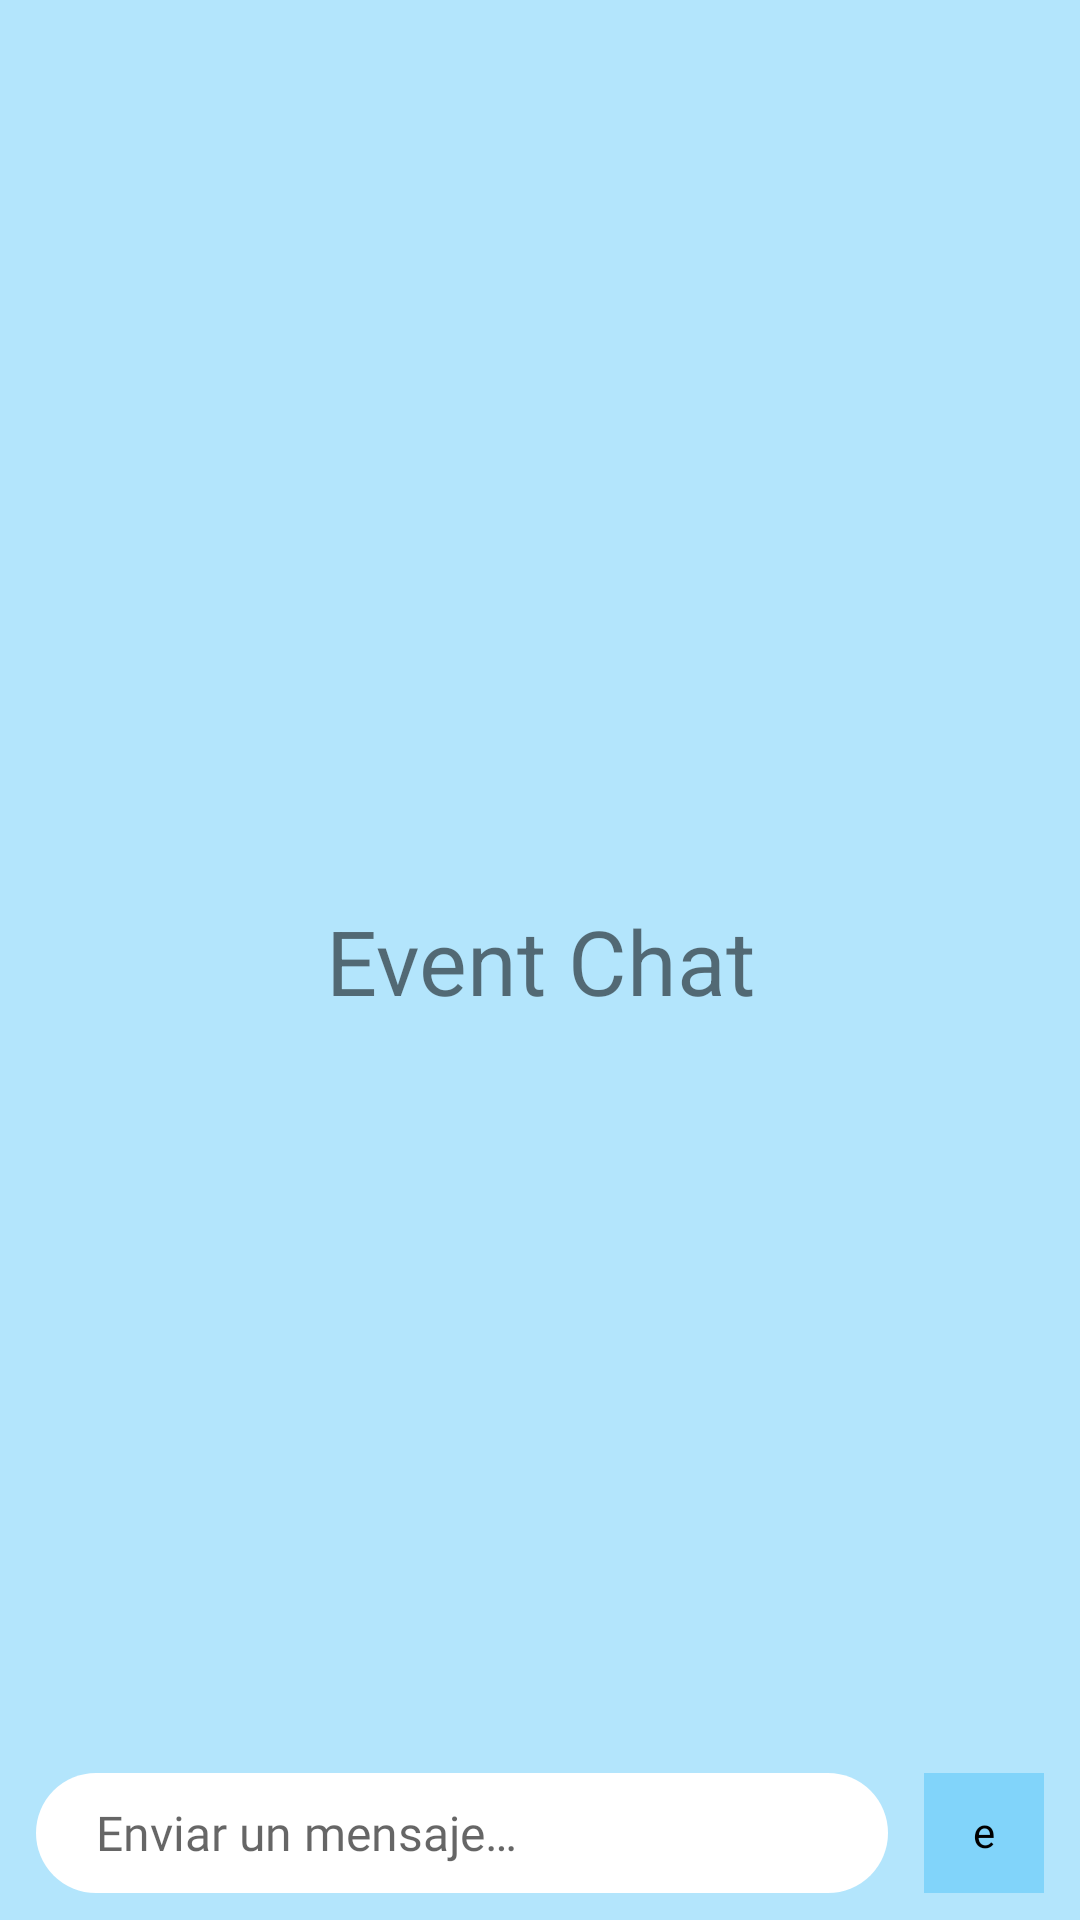

Reconstruct the res/layout file that produces this screen, plus the resources it refers to.
<!-- AndroidManifest.xml: application theme AppTheme -->
<!-- res/layout/fragment_event_chat.xml -->
<?xml version="1.0" encoding="utf-8"?>
<androidx.constraintlayout.widget.ConstraintLayout
        xmlns:android="http://schemas.android.com/apk/res/android"
        xmlns:app="http://schemas.android.com/apk/res-auto"
        xmlns:tools="http://schemas.android.com/tools"
        android:layout_width="match_parent"
        android:layout_height="match_parent"
        android:id="@+id/eventChatRootContainer"
        tools:context=".fragments.EventChatFragment"
        android:background="@color/defaultLightBlue">

    <TextView
            android:layout_width="wrap_content"
            android:layout_height="wrap_content"
            android:text="Event Chat"
            android:textSize="30sp"
            android:textAlignment="center"
            app:layout_constraintStart_toStartOf="parent"
            app:layout_constraintBottom_toBottomOf="parent"
            app:layout_constraintEnd_toEndOf="parent"
            app:layout_constraintTop_toTopOf="parent"
            android:gravity="center_vertical"/>

    <androidx.appcompat.widget.Toolbar
            app:contentInsetStartWithNavigation="0dp"
            app:contentInsetEnd="0dp"
            app:contentInsetLeft="0dp"
            app:contentInsetRight="0dp"
            app:contentInsetStart="0dp"
            android:layout_width="0dp"
            android:layout_height="58dp"
            android:background="@android:color/transparent"
            android:theme="?attr/actionBarTheme"
            android:minHeight="?attr/actionBarSize"
            android:id="@+id/setEventLocationSearchToolbar"
            app:layout_constraintEnd_toEndOf="parent"
            app:layout_constraintBottom_toBottomOf="parent"
            app:layout_constraintStart_toStartOf="parent">

        <androidx.constraintlayout.widget.ConstraintLayout
                android:layout_width="match_parent"
                android:layout_height="match_parent">

            <com.enrech.nearchat.CustomElements.CustomToolbarButton
                    app:should_hide_on_change="true"
                    android:layout_weight="0"
                    android:layout_width="@dimen/custom_toolbar_item_height"
                    android:layout_height="@dimen/custom_toolbar_item_height"
                    app:srcCompat="@drawable/icon_talk_white"
                    android:id="@+id/eventChatSendMessage"
                    android:scaleType="centerInside"
                    android:clickable="true"
                    android:focusable="true"
                    android:background="@drawable/bottom_home_background"
                    android:padding="10dp"
                    android:elevation="0dp"
                    android:contentDescription="@string/event_chat_send_message_button_descriptor"
                    android:backgroundTint="@color/defaultBlue"
                    app:icon_initial_tint_color="@color/defaultWhite"
                    app:layout_constraintBottom_toBottomOf="@+id/evenChatMessageEditText"
                    android:layout_marginEnd="12dp"
                    app:layout_constraintEnd_toEndOf="parent"
                    app:layout_constraintTop_toTopOf="@+id/evenChatMessageEditText"/>

            <EditText
                    android:layout_width="0dp"
                    android:layout_height="40dp"
                    android:inputType="textPersonName"
                    android:ems="0"
                    android:id="@+id/evenChatMessageEditText"
                    app:layout_constraintStart_toStartOf="parent"
                    app:layout_constraintBottom_toBottomOf="parent"
                    android:layout_marginBottom="9dp"
                    android:layout_marginStart="12dp"
                    android:elevation="0dp"
                    style="@style/Widget.AppCompat.AutoCompleteTextView"
                    android:background="@drawable/text_field_background"
                    android:fontFamily="@font/roboto"
                    android:textSize="16sp"
                    android:paddingStart="20dp"
                    android:paddingEnd="20dp"
                    android:singleLine="true"
                    android:hint="@string/event_chat_send_message_edit_text_hint"
                    android:layout_marginEnd="12dp"
                    app:layout_constraintEnd_toStartOf="@+id/eventChatSendMessage"
                    app:layout_constraintTop_toTopOf="parent" android:layout_marginTop="9dp"/>

        </androidx.constraintlayout.widget.ConstraintLayout>

    </androidx.appcompat.widget.Toolbar>

</androidx.constraintlayout.widget.ConstraintLayout>
<!-- resources referenced by this layout -->
<resources>
  <color name="defaultBlue">#81D4FA</color>
  <color name="defaultLightBlue">#B3E5FC</color>
  <color name="defaultWhite">#FFFFFF</color>
  <dimen name="custom_toolbar_item_height">40dp</dimen>
  <!-- drawable bottom_home_background (drawable) -->
  <?xml version="1.0" encoding="utf-8"?>
  <ripple
          xmlns:android="http://schemas.android.com/apk/res/android"
          android:color="@color/defaultLightBlue">
      <item android:drawable="@drawable/rounded_button_background_checked"/>
  </ripple>
  <!-- drawable icon_talk_white (drawable) -->
  <vector xmlns:android="http://schemas.android.com/apk/res/android"
      android:width="250dp"
      android:height="250dp"
      android:viewportWidth="250"
      android:viewportHeight="250">
    <path
        android:pathData="M190.06,129.07a217.28,217.28 0,0 1,-28.18 107.27L185.55,250a244.43,244.43 0,0 0,31.84 -120.93A244.46,244.46 0,0 0,180.72 0L157,13.67A217.27,217.27 0,0 1,190.06 129.07Z"
        android:fillColor="#fff"/>
    <path
        android:pathData="M91.92,51.27a142.65,142.65 0,0 1,23 77.8,142.61 142.61,0 0,1 -18.1,69.69l6.49,3.74 17.18,9.93a169.82,169.82 0,0 0,21.76 -83.36,169.8 169.8,0 0,0 -26.62,-91.48l-12.32,7.12Z"
        android:fillColor="#fff"/>
    <path
        android:pathData="M46.57,129.07a74.75,74.75 0,0 1,-8.94 35.53L61.3,178.26a101.81,101.81 0,0 0,12.6 -49.19A101.85,101.85 0,0 0,56.37 71.8L32.61,85.51A74.72,74.72 0,0 1,46.57 129.07Z"
        android:fillColor="#fff"/>
  </vector>
  <!-- drawable text_field_background (drawable) -->
  <?xml version="1.0" encoding="utf-8"?>
  <shape
          xmlns:android="http://schemas.android.com/apk/res/android"
          android:shape="rectangle">
  
      <solid android:color="@android:color/background_light" />
  
      <corners android:radius="20dp"/>
  
  </shape>
  <string name="event_chat_send_message_button_descriptor">enviar mensaje</string>
  <string name="event_chat_send_message_edit_text_hint">Enviar un mensaje…</string>
  <style name="AppTheme" parent="Theme.AppCompat.Light.NoActionBar">
          
          <item name="colorPrimary">@color/defaultBlue</item>
          <item name="colorPrimaryDark">@color/defaultDarkBlue</item>
          <item name="colorAccent">@color/defaultDarkBlue</item>
          <item name="android:navigationBarColor">@color/defaultLightBlue</item>
      </style>
  <!-- drawable rounded_button_background_checked (drawable) -->
  <?xml version="1.0" encoding="utf-8"?>
  <shape
          xmlns:android="http://schemas.android.com/apk/res/android"
          android:shape="oval">
  
      <solid android:color="@color/defaultBlue" />
  
      <size android:height="56dp"
            android:width="15dp"/>
  </shape>
  <color name="defaultDarkBlue">#03A9F4</color>
</resources>
